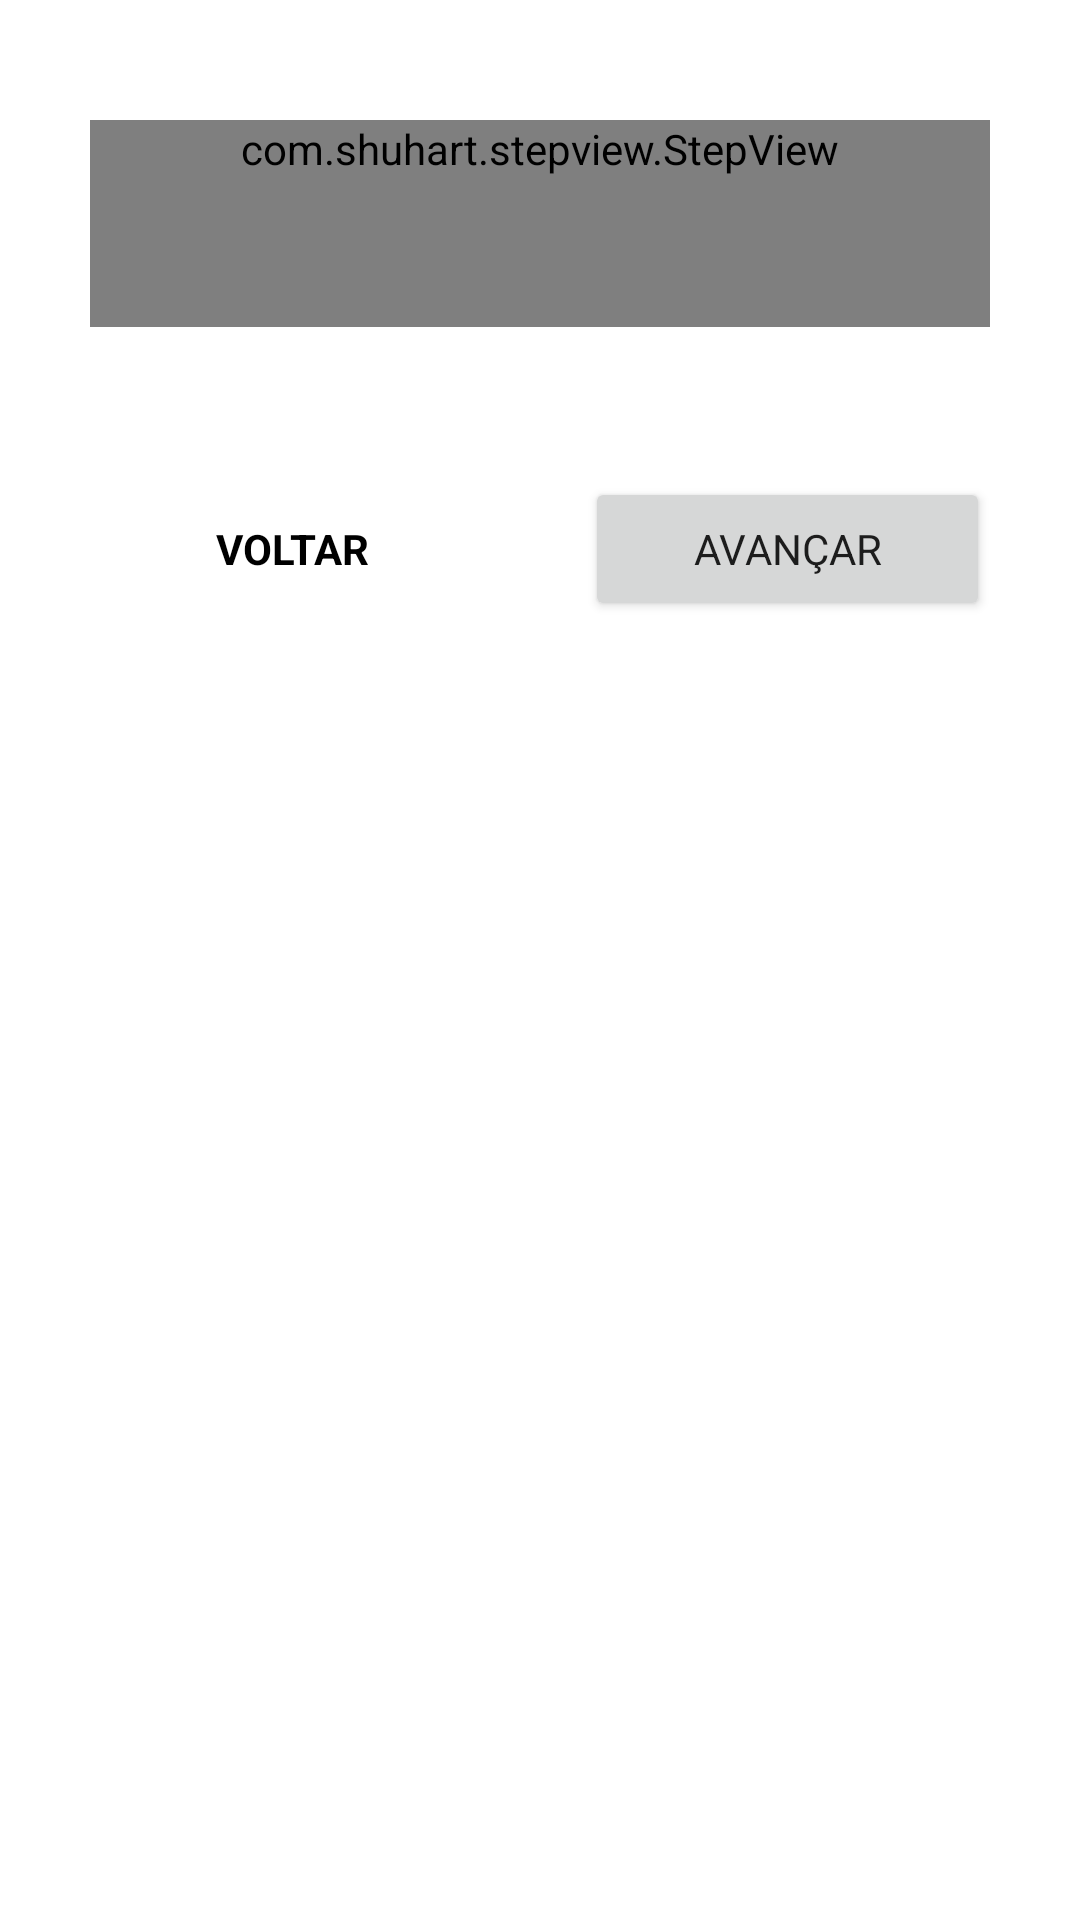

This screen was rendered from an Android layout file. Write that file and the resources it references.
<!-- AndroidManifest.xml: application theme Theme.EzFix -->
<!-- res/layout/activity_cadastro.xml -->
<?xml version="1.0" encoding="utf-8"?>
<ScrollView xmlns:android="http://schemas.android.com/apk/res/android"
    xmlns:app="http://schemas.android.com/apk/res-auto"
    xmlns:tools="http://schemas.android.com/tools"
    android:layout_width="match_parent"
    android:layout_height="wrap_content"
    android:scrollbars="none"
    android:background="@color/white"
    tools:context=".cadastro.ActivityCadastro"
    android:paddingHorizontal="30dp">

    <androidx.constraintlayout.widget.ConstraintLayout
        android:layout_width="match_parent"
        android:layout_height="match_parent"
        app:layout_constraintTop_toTopOf="parent"
        android:layout_marginTop="20dp"
        android:layout_marginBottom="50dp">











        <com.shuhart.stepview.StepView
            android:id="@+id/step_view"
            android:layout_width="match_parent"
            android:layout_height="wrap_content"
            android:layout_marginTop="20dp"
            app:layout_constraintTop_toTopOf="parent"
            android:paddingBottom="50dp"


            app:sv_animationType="All"
            app:sv_doneCircleColor="@color/dark_blue"
            app:sv_doneCircleRadius="25dp"
            app:sv_doneStepLineColor="@color/dark_blue"
            app:sv_doneStepMarkColor="@color/white"
            app:sv_nextStepCircleColor="@color/blue"
            app:sv_nextStepCircleEnabled="true"
            app:sv_doneTextColor="@color/black"
            app:sv_selectedTextColor="@color/black"

            app:sv_nextStepLineColor="@color/blue"
            app:sv_nextTextColor="@color/white"
            app:sv_selectedCircleColor="@color/dark_blue"
            app:sv_selectedCircleRadius="30dp"
            app:sv_selectedStepNumberColor="@color/white"
            app:sv_stepLineWidth="3dp"
            app:sv_stepNumberTextSize="25sp"
            app:sv_stepPadding="2dp"
            app:sv_stepViewStyle="@style/StepView"/>


        <FrameLayout
            android:id="@+id/fl_fragments"
            android:layout_width="match_parent"
            android:layout_height="wrap_content"
            android:layout_marginBottom="50dp"
            app:layout_constraintBottom_toTopOf="@id/ll_buttons"
            app:layout_constraintTop_toBottomOf="@id/step_view" />

        <LinearLayout
            android:id="@+id/ll_buttons"
            android:layout_width="match_parent"
            android:layout_height="wrap_content"
            android:paddingBottom="50dp"
            app:layout_constraintBottom_toBottomOf="parent">

            <Button
                android:id="@+id/btn_voltar"
                style="@style/Widget.AppCompat.Button.Borderless"
                android:layout_width="wrap_content"
                android:layout_height="wrap_content"
                android:layout_marginRight="30dp"
                android:layout_weight="1"
                android:text="Voltar"
                android:textColor="@color/black"
                android:textStyle="bold" />

            <Button
                android:id="@+id/btn_avancar"
                android:layout_width="wrap_content"
                android:layout_height="wrap_content"
                android:layout_weight="1"
                android:text="avançar" />
        </LinearLayout>

    </androidx.constraintlayout.widget.ConstraintLayout>


</ScrollView>
<!-- resources referenced by this layout -->
<resources>
  <color name="black">#FF000000</color>
  <color name="blue">#38B6FF</color>
  <color name="dark_blue">#15374E</color>
  <color name="white">#FFFFFFFF</color>
  <style name="Theme.EzFix" parent="Theme.MaterialComponents.Light.NoActionBar">
          
          <item name="colorPrimary">@color/blue</item>
          <item name="colorPrimaryVariant">@color/purple_700</item>
          <item name="colorOnPrimary">@color/white</item>
          
          <item name="colorSecondary">@color/teal_200</item>
          <item name="colorSecondaryVariant">@color/teal_700</item>
          <item name="colorOnSecondary">@color/black</item>
          
          <item name="android:statusBarColor" tools:targetApi="l">?attr/colorPrimary</item>
          
          <item name="fontFamily">@font/poppins_medium</item>
      </style>
  <color name="purple_700">#FF3700B3</color>
  <color name="teal_200">#FF03DAC5</color>
  <color name="teal_700">#FF018786</color>
</resources>
